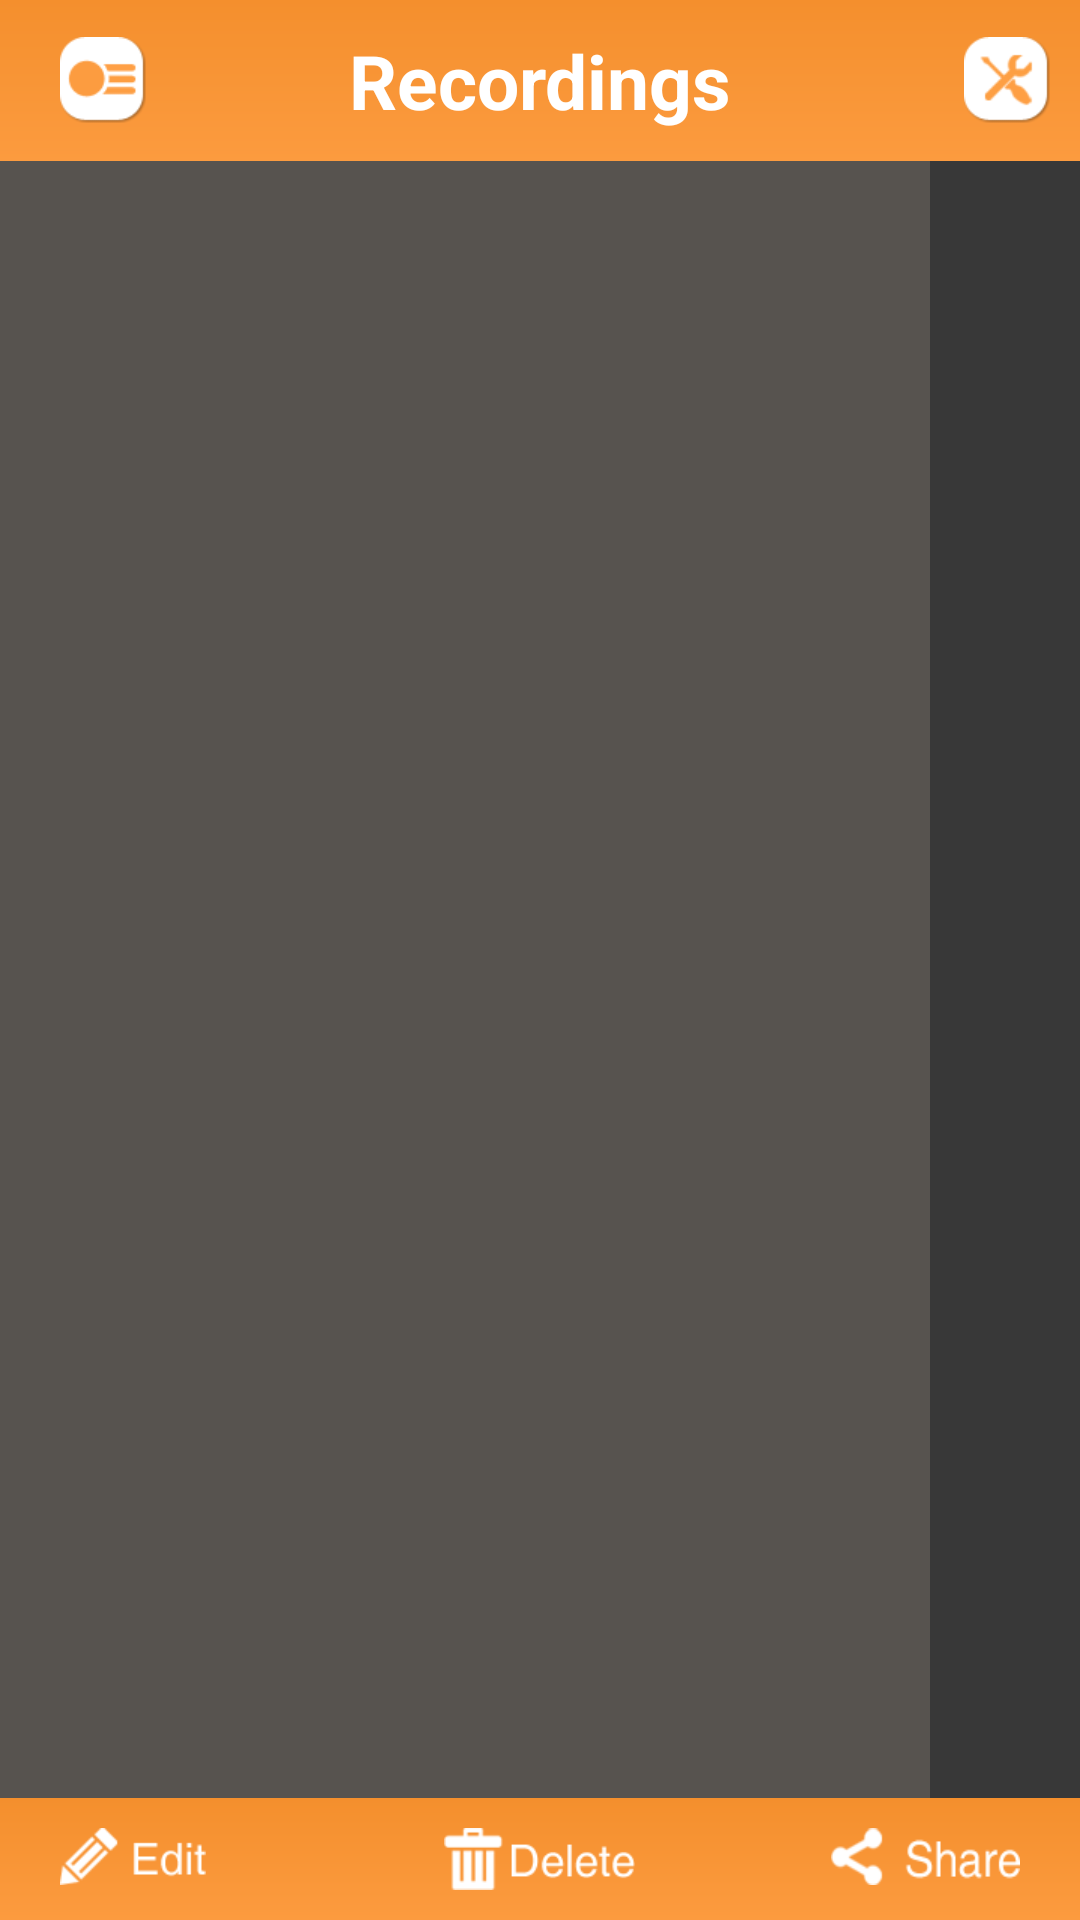

Layout XML and referenced resources for this Android screen:
<!-- AndroidManifest.xml: application theme AppTheme -->
<!-- res/layout/recordlist.xml -->
<?xml version="1.0" encoding="utf-8"?>
<RelativeLayout xmlns:android="http://schemas.android.com/apk/res/android"
    android:id="@+id/RelativeLayout1"
    android:layout_width="match_parent"
    android:layout_height="match_parent"
    android:background="#383838">
   
    
    <RelativeLayout
        android:id="@+id/recordlist_relative_top"
        android:layout_width="fill_parent"
        android:layout_height="wrap_content"
        android:background="@drawable/header"
        android:padding="10dp">

        <TextView
            android:id="@+id/recordlist_header"
            android:layout_width="wrap_content"
            android:layout_height="wrap_content"
            android:layout_centerInParent="true"
            android:layout_centerVertical="true"
            android:layout_marginLeft="75dp"
            android:ellipsize="end"
            android:gravity="center_horizontal"
            android:singleLine="true"
            android:text="Recordings"
            android:textColor="#FFFFFF"
            android:textSize="25sp"
            android:textStyle="bold" >
        </TextView>

        <Button
            android:id="@+id/recordlist_btn_settings"
            android:layout_width="wrap_content"
            android:layout_height="wrap_content"
            android:layout_alignParentRight="true"
            android:layout_centerVertical="true"
            android:layout_marginLeft="10dp"
            android:background="@drawable/settings"
            android:gravity="right" >
        </Button>

        <Button
            android:id="@+id/recordlist_btn_listview"
            android:layout_width="wrap_content"
            android:layout_height="wrap_content"
            android:layout_alignParentLeft="true"
            android:layout_centerVertical="true"
            android:layout_marginLeft="10dp"
            android:background="@drawable/listview" />
    </RelativeLayout>     

    <ListView
        android:id="@+id/recordlist_list"
        android:layout_width="match_parent"
        android:layout_height="wrap_content"
        android:layout_marginRight="50dp"
        android:layout_alignParentLeft="true"
        android:layout_below="@+id/recordlist_relative_top"
        android:layout_above="@+id/recordlist_relative_bottom"
        android:background="#57534f">   
       
    </ListView>
    <RelativeLayout
        android:id="@+id/recordlist_relative_bottom"
        android:layout_width="fill_parent"
        android:layout_height="wrap_content"
        android:layout_alignParentBottom="true"
        android:background="@drawable/header"
        android:padding="10dp" >

        <Button
            android:id="@+id/recordlist_edit"
            android:layout_width="wrap_content"
            android:layout_height="wrap_content"
            android:layout_alignParentLeft="true"
            android:layout_marginLeft="10dp"
            android:background="@drawable/edit" />

        <Button
            android:id="@+id/recordlist_delete"
            android:layout_width="wrap_content"
            android:layout_height="wrap_content"
            android:layout_centerHorizontal="true"
            android:background="@drawable/delete" />

        <Button
            android:id="@+id/recordlist_share"
            android:layout_width="wrap_content"
            android:layout_height="wrap_content"
            android:layout_alignParentRight="true"
            android:layout_marginRight="10dp"
            android:background="@drawable/share" />
    </RelativeLayout>

</RelativeLayout>
<!-- resources referenced by this layout -->
<resources>
  <!-- drawable delete: png bitmap (drawable-hdpi, 1684 bytes) -->
  <!-- drawable edit: png bitmap (drawable-hdpi, 1390 bytes) -->
  <!-- drawable header (drawable) -->
  <?xml version="1.0" encoding="utf-8"?>
  <shape
  	xmlns:android="http://schemas.android.com/apk/res/android"
  	android:shape="rectangle"
  	android:padding="10dp">
  	<gradient
  		android:startColor="#fc9b3f"
  		android:endColor="#f48f2d"
  		android:angle="90"
  		android:type="linear"
  	/>
  </shape>
  <!-- drawable listview: png bitmap (drawable-hdpi, 1604 bytes) -->
  <!-- drawable settings: png bitmap (drawable-hdpi, 1870 bytes) -->
  <!-- drawable share: png bitmap (drawable-hdpi, 1608 bytes) -->
  <style name="AppTheme" parent="AppBaseTheme">
          
      </style>
  <style name="AppBaseTheme" parent="android:Theme.Light">
          
      </style>
</resources>
